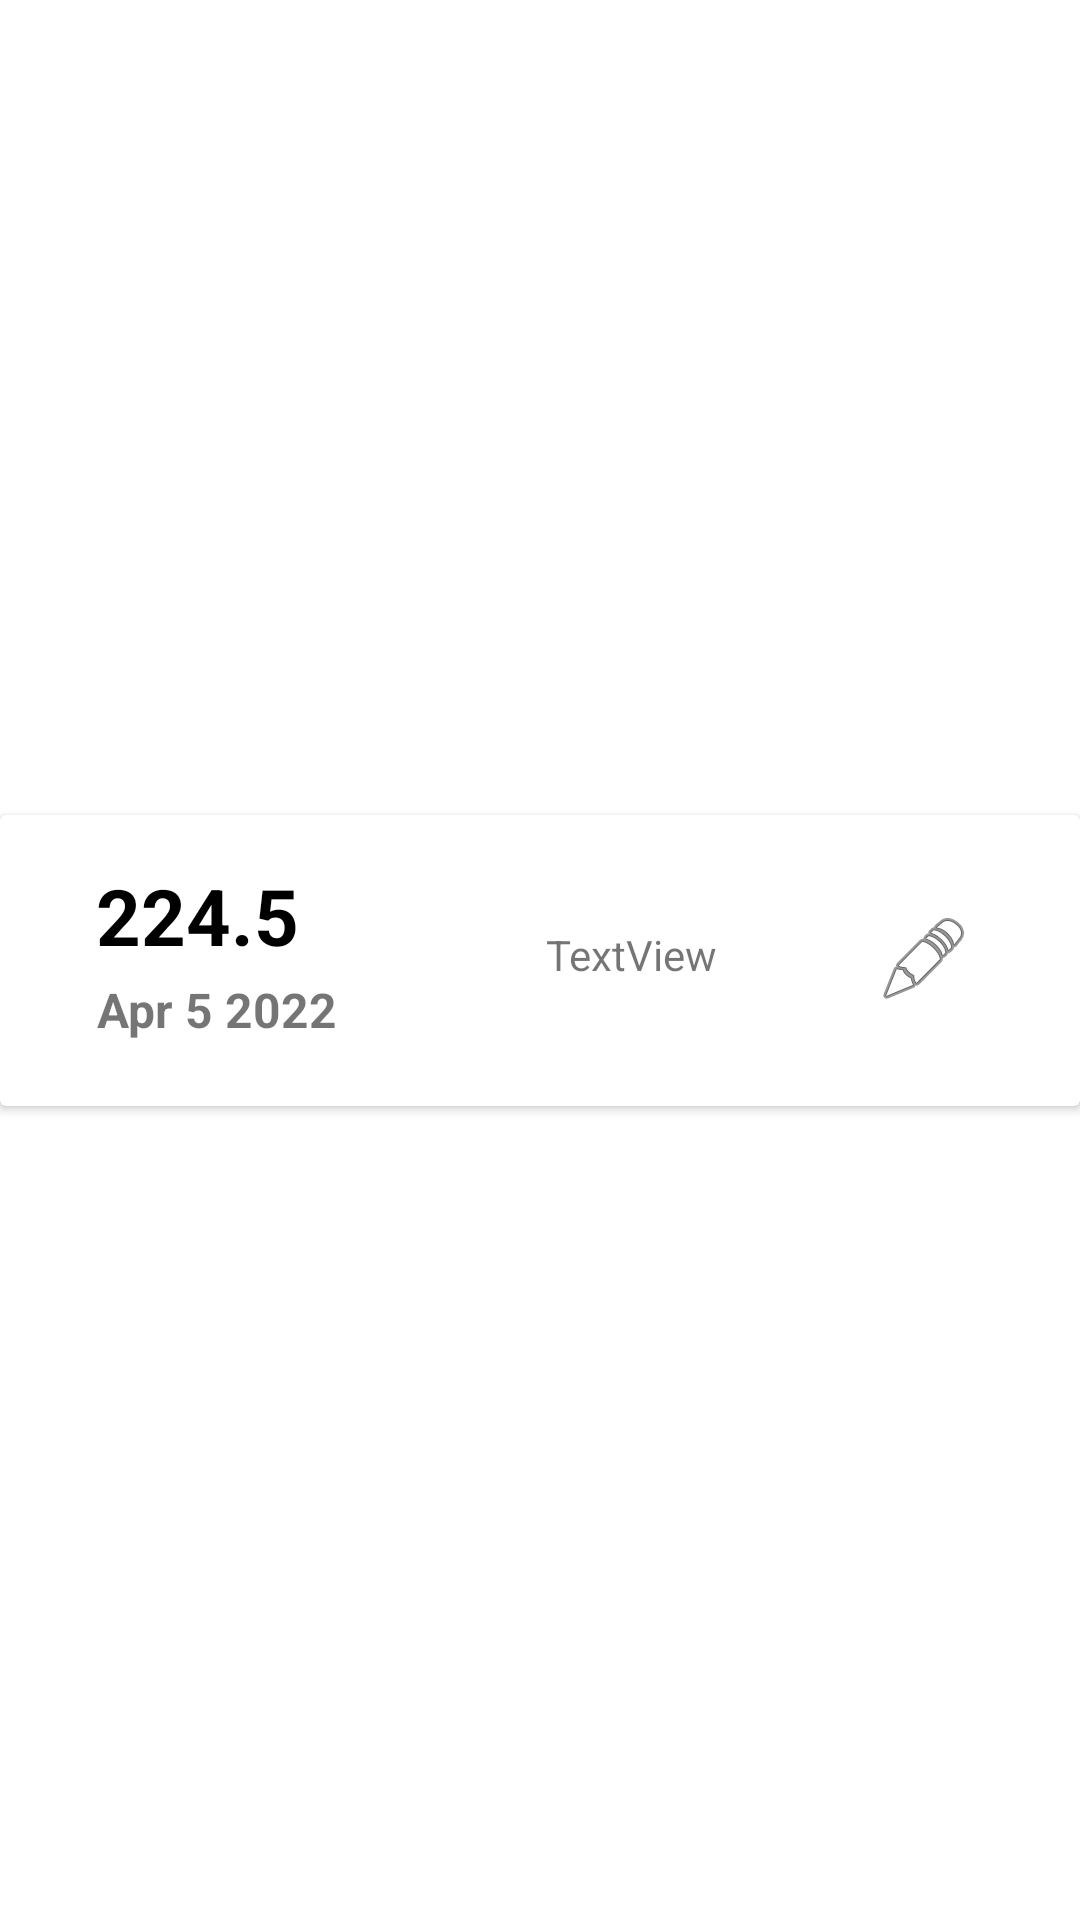

Write the Android layout XML for this screen, with the resource values it uses.
<!-- AndroidManifest.xml: application theme Theme.WeightLoss -->
<!-- res/layout/rv_row.xml -->
<?xml version="1.0" encoding="utf-8"?>
<androidx.constraintlayout.widget.ConstraintLayout xmlns:android="http://schemas.android.com/apk/res/android"
    xmlns:app="http://schemas.android.com/apk/res-auto"
    xmlns:tools="http://schemas.android.com/tools"
    android:layout_width="match_parent"
    android:layout_height="wrap_content">

    <androidx.cardview.widget.CardView
        android:layout_width="match_parent"
        android:layout_height="wrap_content"
        app:layout_constraintBottom_toBottomOf="parent"
        app:layout_constraintEnd_toEndOf="parent"
        app:layout_constraintStart_toStartOf="parent"
        app:layout_constraintTop_toTopOf="parent">

        <androidx.constraintlayout.widget.ConstraintLayout
            android:layout_width="match_parent"
            android:layout_height="match_parent">

            <ImageView
                android:id="@+id/imageView"
                android:layout_width="wrap_content"
                android:layout_height="wrap_content"
                android:layout_marginEnd="36dp"
                app:layout_constraintBottom_toBottomOf="parent"
                app:layout_constraintEnd_toEndOf="parent"
                app:layout_constraintTop_toTopOf="parent"
                app:layout_constraintVertical_bias="0.492"
                app:srcCompat="@android:drawable/ic_menu_edit" />

            <TextView
                android:id="@+id/txtDateRV"
                android:layout_width="135dp"
                android:layout_height="27dp"
                android:layout_marginBottom="16dp"
                android:text="Apr 5 2022"
                android:textSize="16sp"
                android:textStyle="bold"
                app:layout_constraintBottom_toBottomOf="parent"
                app:layout_constraintEnd_toEndOf="parent"
                app:layout_constraintHorizontal_bias="0.144"
                app:layout_constraintStart_toStartOf="parent"
                app:layout_constraintTop_toBottomOf="@+id/txtWeightRV"
                app:layout_constraintVertical_bias="0.0" />

            <TextView
                android:id="@+id/txtWeightRV"
                android:layout_width="150dp"
                android:layout_height="38dp"
                android:layout_marginTop="16dp"
                android:text="224.5"
                android:textColor="@color/black"
                android:textSize="26sp"
                android:textStyle="bold"
                app:layout_constraintEnd_toEndOf="parent"
                app:layout_constraintHorizontal_bias="0.153"
                app:layout_constraintStart_toStartOf="parent"
                app:layout_constraintTop_toTopOf="parent" />

            <TextView
                android:id="@+id/txtStatus"
                android:layout_width="62dp"
                android:layout_height="23dp"
                android:layout_marginEnd="48dp"
                android:text="TextView"
                app:layout_constraintBottom_toBottomOf="parent"
                app:layout_constraintEnd_toStartOf="@+id/imageView"
                app:layout_constraintHorizontal_bias="1.0"
                app:layout_constraintStart_toEndOf="@+id/txtWeightRV"
                app:layout_constraintTop_toTopOf="parent" />
        </androidx.constraintlayout.widget.ConstraintLayout>
    </androidx.cardview.widget.CardView>

</androidx.constraintlayout.widget.ConstraintLayout>
<!-- resources referenced by this layout -->
<resources>
  <color name="black">#FF000000</color>
  <style name="Theme.WeightLoss" parent="Theme.MaterialComponents.Light.DarkActionBar">
          
          <item name="colorPrimary">@color/purple_500</item>
          <item name="colorPrimaryVariant">@color/purple_700</item>
          <item name="colorOnPrimary">@color/white</item>
          
          <item name="colorSecondary">@color/teal_200</item>
          <item name="colorSecondaryVariant">@color/teal_700</item>
          <item name="colorOnSecondary">@color/black</item>
          
          <item name="android:statusBarColor" tools:targetApi="l">?attr/colorPrimaryVariant</item>
          
      </style>
  <color name="purple_500">#FF6200EE</color>
  <color name="purple_700">#FF3700B3</color>
  <color name="white">#FFFFFFFF</color>
  <color name="teal_200">#FF03DAC5</color>
  <color name="teal_700">#FF018786</color>
</resources>
